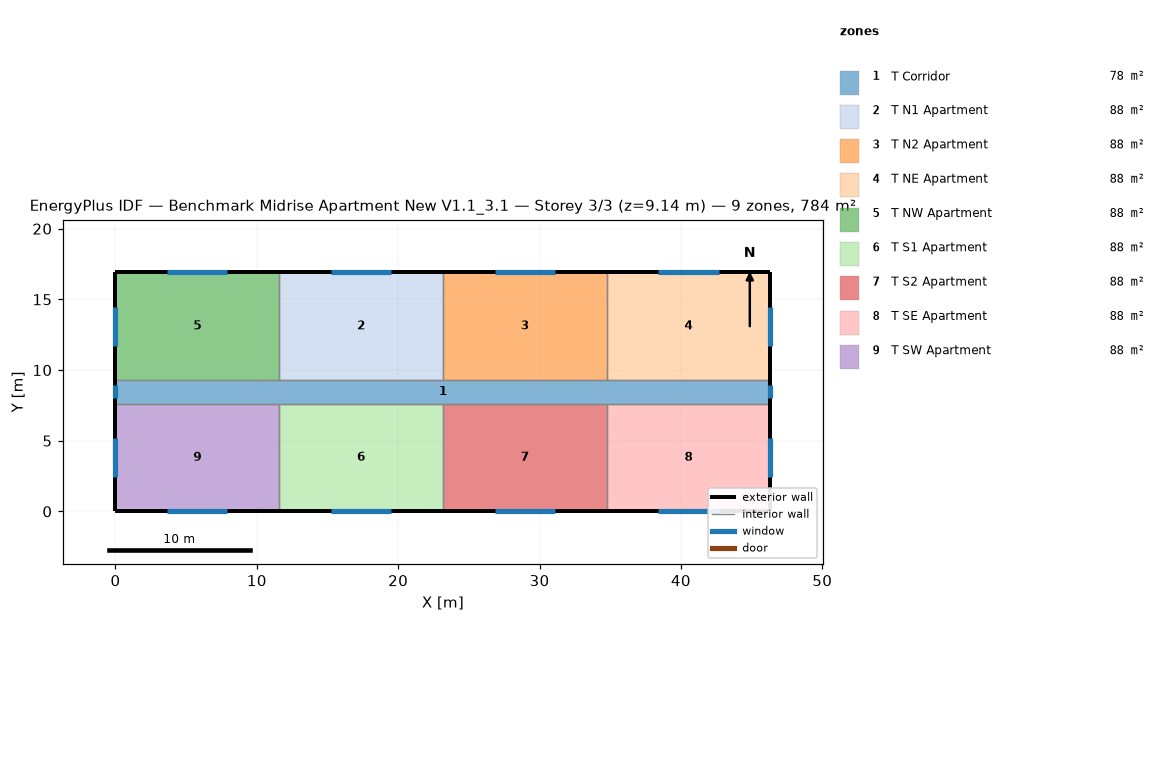
=== STOREY PLAN SPEC (per zone: floor XY polygon, exterior-wall plan segments, windows/doors) ===
zone 1: T Corridor  (77.7 m²)
  floor: (0.00, 9.30) (46.33, 9.30) (46.33, 7.62) (0.00, 7.62)
  exterior wall: (0.00, 9.30) – (0.00, 7.62)  [1.7 m]
    window: (0.00, 8.91) – (0.00, 8.00)  [1.1 m²]
  exterior wall: (46.33, 7.62) – (46.33, 9.30)  [1.7 m]
    window: (46.33, 8.00) – (46.33, 8.91)  [1.1 m²]
  interior walls: 8
zone 2: T N1 Apartment  (88.2 m²)
  floor: (11.58, 16.92) (23.16, 16.92) (23.16, 9.30) (11.58, 9.30)
  exterior wall: (23.16, 16.92) – (11.58, 16.92)  [11.6 m]
    window: (19.51, 16.92) – (15.24, 16.92)  [5.2 m²]
  interior walls: 3
zone 3: T N2 Apartment  (88.2 m²)
  floor: (23.16, 16.92) (34.75, 16.92) (34.75, 9.30) (23.16, 9.30)
  exterior wall: (34.75, 16.92) – (23.16, 16.92)  [11.6 m]
    window: (31.09, 16.92) – (26.82, 16.92)  [5.2 m²]
  interior walls: 3
zone 4: T NE Apartment  (88.2 m²)
  floor: (34.75, 16.92) (46.33, 16.92) (46.33, 9.30) (34.75, 9.30)
  exterior wall: (46.33, 16.92) – (34.75, 16.92)  [11.6 m]
    window: (42.67, 16.92) – (38.40, 16.92)  [5.2 m²]
  exterior wall: (46.33, 9.30) – (46.33, 16.92)  [7.6 m]
    window: (46.33, 11.73) – (46.33, 14.48)  [3.3 m²]
  interior walls: 2
zone 5: T NW Apartment  (88.2 m²)
  floor: (0.00, 16.92) (11.58, 16.92) (11.58, 9.30) (0.00, 9.30)
  exterior wall: (11.58, 16.92) – (0.00, 16.92)  [11.6 m]
    window: (7.92, 16.92) – (3.66, 16.92)  [5.2 m²]
  exterior wall: (0.00, 16.92) – (0.00, 9.30)  [7.6 m]
    window: (0.00, 14.48) – (0.00, 11.73)  [3.3 m²]
  interior walls: 2
zone 6: T S1 Apartment  (88.2 m²)
  floor: (11.58, 7.62) (23.16, 7.62) (23.16, 0.00) (11.58, 0.00)
  exterior wall: (11.58, 0.00) – (23.16, 0.00)  [11.6 m]
    window: (15.24, 0.00) – (19.51, 0.00)  [5.2 m²]
  interior walls: 3
zone 7: T S2 Apartment  (88.2 m²)
  floor: (23.16, 7.62) (34.75, 7.62) (34.75, 0.00) (23.16, 0.00)
  exterior wall: (23.16, 0.00) – (34.75, 0.00)  [11.6 m]
    window: (26.82, 0.00) – (31.09, 0.00)  [5.2 m²]
  interior walls: 3
zone 8: T SE Apartment  (88.2 m²)
  floor: (34.75, 7.62) (46.33, 7.62) (46.33, 0.00) (34.75, 0.00)
  exterior wall: (46.33, 0.00) – (46.33, 7.62)  [7.6 m]
    window: (46.33, 2.44) – (46.33, 5.18)  [3.3 m²]
  exterior wall: (34.75, 0.00) – (46.33, 0.00)  [11.6 m]
    window: (38.40, 0.00) – (42.67, 0.00)  [5.2 m²]
  interior walls: 2
zone 9: T SW Apartment  (88.2 m²)
  floor: (0.00, 7.62) (11.58, 7.62) (11.58, 0.00) (0.00, 0.00)
  exterior wall: (0.00, 7.62) – (0.00, 0.00)  [7.6 m]
    window: (0.00, 5.18) – (0.00, 2.44)  [3.3 m²]
  exterior wall: (0.00, 0.00) – (11.58, 0.00)  [11.6 m]
    window: (3.66, 0.00) – (7.92, 0.00)  [5.2 m²]
  interior walls: 2

=== DERIVED (storey summary) ===
Building: Benchmark Midrise Apartment New V1.1_3.1
Storey: 3 of 3  (floor level z = 9.14 m)
Storey gross floor area: 783.6 m²
Zones on this storey: 9
  - T Corridor: floor 77.7 m²; exterior wall 3.4 m (10.2 m²); 2 window(s) 2.2 m²; WWR 21.8%
  - T N1 Apartment: floor 88.2 m²; exterior wall 11.6 m (35.3 m²); 1 window(s) 5.2 m²; WWR 14.7%
  - T N2 Apartment: floor 88.2 m²; exterior wall 11.6 m (35.3 m²); 1 window(s) 5.2 m²; WWR 14.7%
  - T NE Apartment: floor 88.2 m²; exterior wall 19.2 m (58.5 m²); 2 window(s) 8.5 m²; WWR 14.6%
  - T NW Apartment: floor 88.2 m²; exterior wall 19.2 m (58.5 m²); 2 window(s) 8.5 m²; WWR 14.6%
  - T S1 Apartment: floor 88.2 m²; exterior wall 11.6 m (35.3 m²); 1 window(s) 5.2 m²; WWR 14.7%
  - T S2 Apartment: floor 88.2 m²; exterior wall 11.6 m (35.3 m²); 1 window(s) 5.2 m²; WWR 14.7%
  - T SE Apartment: floor 88.2 m²; exterior wall 19.2 m (58.5 m²); 2 window(s) 8.5 m²; WWR 14.6%
  - T SW Apartment: floor 88.2 m²; exterior wall 19.2 m (58.5 m²); 2 window(s) 8.5 m²; WWR 14.6%
Zone adjacency (shared interzone walls):
  - T Corridor ↔ T N1 Apartment
  - T Corridor ↔ T N2 Apartment
  - T Corridor ↔ T NE Apartment
  - T Corridor ↔ T NW Apartment
  - T Corridor ↔ T S1 Apartment
  - T Corridor ↔ T S2 Apartment
  - T Corridor ↔ T SE Apartment
  - T Corridor ↔ T SW Apartment
  - T N1 Apartment ↔ T N2 Apartment
  - T N1 Apartment ↔ T NW Apartment
  - T N2 Apartment ↔ T NE Apartment
  - T S1 Apartment ↔ T S2 Apartment
  - T S1 Apartment ↔ T SW Apartment
  - T S2 Apartment ↔ T SE Apartment